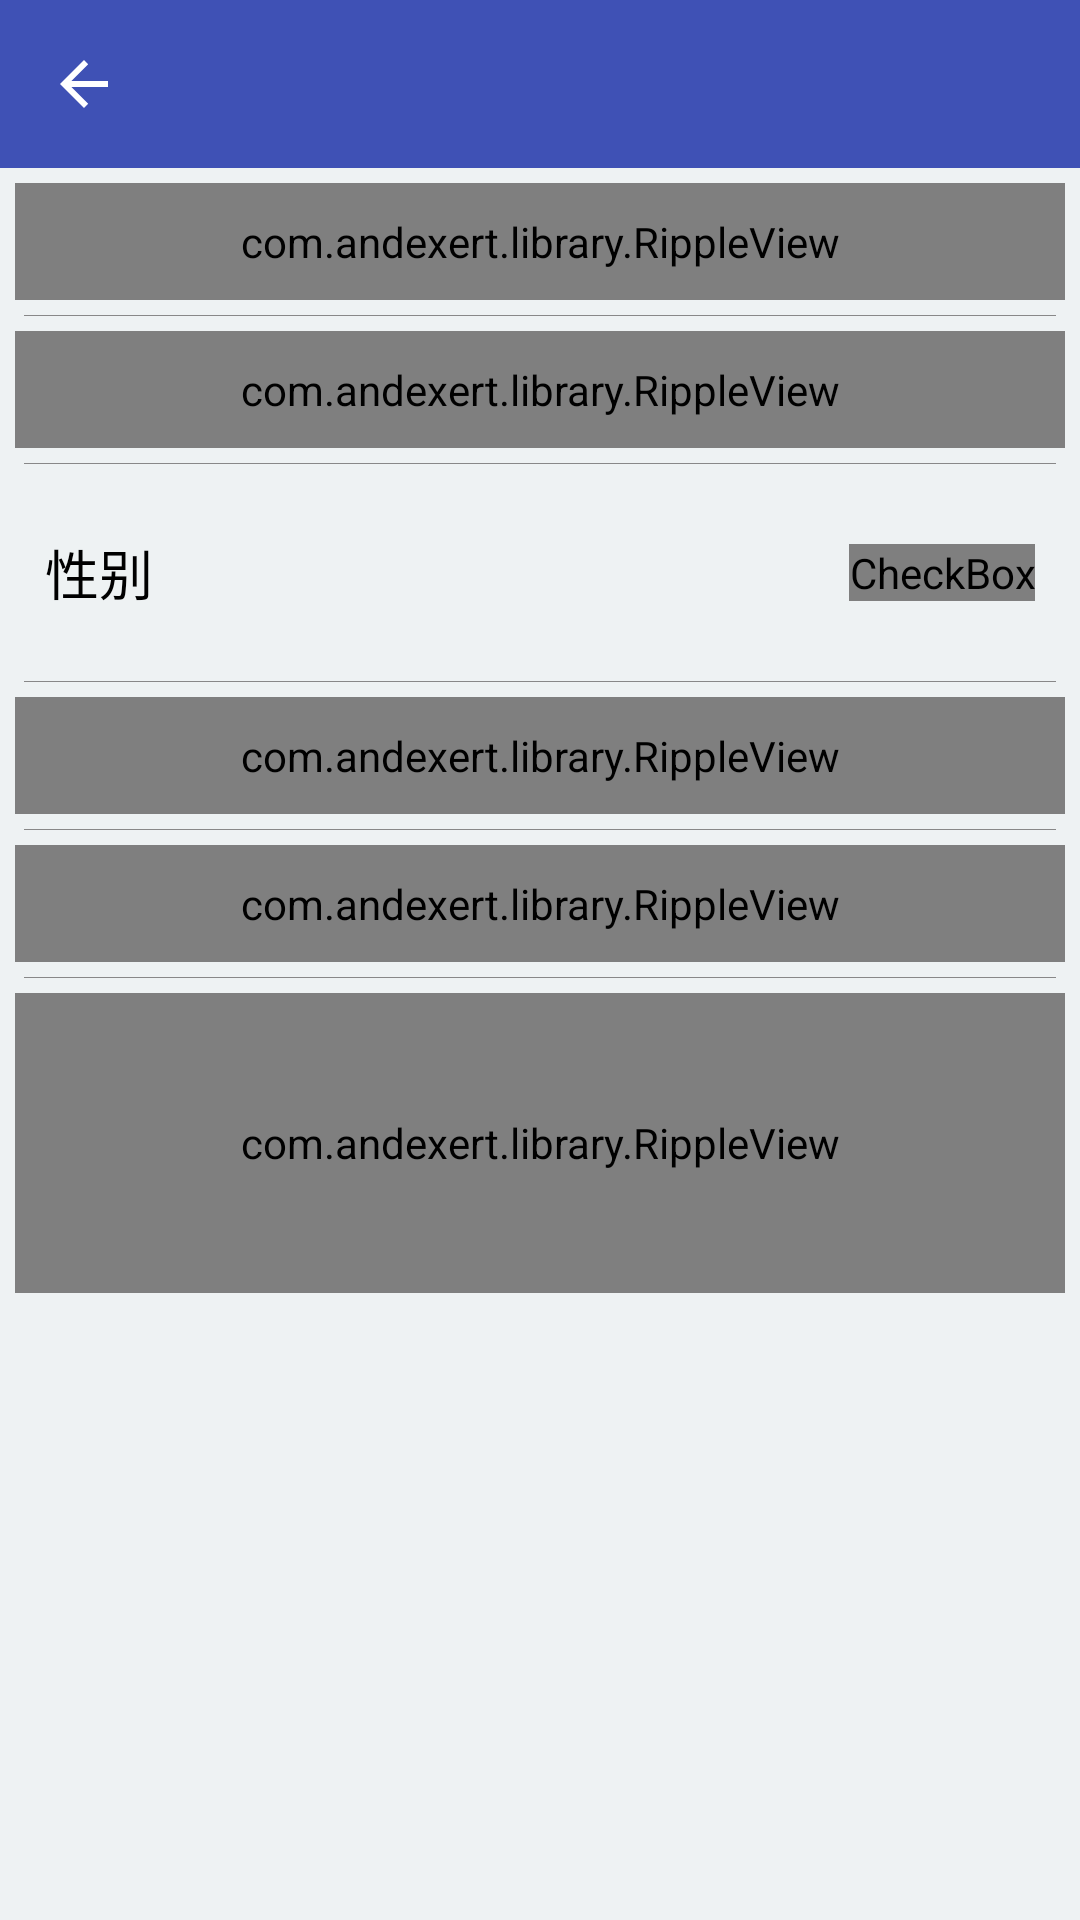

This screen was rendered from an Android layout file. Write that file and the resources it references.
<!-- AndroidManifest.xml: application theme AppTheme -->
<!-- res/layout/activity_setting.xml -->
<?xml version="1.0" encoding="utf-8"?>
<LinearLayout xmlns:android="http://schemas.android.com/apk/res/android"
    xmlns:app="http://schemas.android.com/apk/res-auto"
    xmlns:ripple="http://schemas.android.com/apk/res-auto"
    android:layout_width="match_parent"
    android:layout_height="match_parent"
    android:background="#EEF2F3"
    android:orientation="vertical">

    <android.support.v7.widget.Toolbar
        android:id="@+id/tool_bar"
        android:layout_width="match_parent"
        android:layout_height="?attr/actionBarSize"
        android:background="?attr/colorPrimary"
        app:navigationIcon="?attr/homeAsUpIndicator"
        app:popupTheme="?attr/popupTheme"
        app:theme="@style/ThemeOverlay.AppCompat.Dark.ActionBar" />

    <com.andexert.library.RippleView
        android:id="@+id/ripple"
        android:layout_width="match_parent"
        android:layout_height="wrap_content"
        android:layout_below="@id/tool_bar"
        android:layout_margin="5dp"
        android:padding="10dp"
        ripple:rv_centered="true"
        ripple:rv_type="rectangle"
        ripple:rv_zoom="true">

        <TextView
            android:id="@+id/user_icon_tips"
            style="@style/TextTheme.tipstheme"
            android:layout_width="match_parent"
            android:layout_height="wrap_content"
            android:layout_centerVertical="true"
            android:text="头像" />

        <ImageView
            android:id="@+id/user_icon_image"
            android:layout_width="60dp"
            android:layout_height="60dp"
            android:layout_alignParentRight="true"
            android:layout_centerVertical="true"
            android:background="@mipmap/girl"
            android:scaleType="centerInside" />
    </com.andexert.library.RippleView>

    <View
        android:layout_width="match_parent"
        android:layout_height="1px"
        android:layout_marginLeft="8dp"
        android:layout_marginRight="8dp"
        android:background="@color/second_color" />

    <com.andexert.library.RippleView
        android:id="@+id/ripple2"
        android:layout_width="match_parent"
        android:layout_height="wrap_content"
        android:layout_below="@id/ripple"
        android:layout_margin="5dp"
        android:padding="10dp"
        ripple:rv_centered="true"
        ripple:rv_type="rectangle"
        ripple:rv_zoom="true">

        <TextView
            android:id="@+id/user_nick_tips"
            style="@style/TextTheme.tipstheme"
            android:layout_width="wrap_content"
            android:layout_height="wrap_content"
            android:layout_centerVertical="true"
            android:text="昵称"
            android:textColor="@color/colorPrimary" />

        <TextView
            android:id="@+id/user_nick_text"
            style="@style/TextTheme.tipstheme"
            android:layout_width="wrap_content"
            android:layout_height="wrap_content"
            android:layout_alignParentRight="true"
            android:layout_centerVertical="true"
            android:paddingBottom="8dip"
            android:paddingTop="8dip"
            android:text="点击登录" />
    </com.andexert.library.RippleView>

    <View
        android:layout_width="match_parent"
        android:layout_height="1px"
        android:layout_marginLeft="8dp"
        android:layout_marginRight="8dp"
        android:background="@color/second_color" />

    <RelativeLayout
        android:id="@+id/sex_choice"
        android:layout_width="match_parent"
        android:layout_height="wrap_content"
        android:layout_margin="5dp"
        android:padding="10dp"
        android:paddingBottom="8dp"
        android:paddingTop="8dp">

        <TextView
            android:id="@+id/sex_choice_tips"
            style="@style/TextTheme.tipstheme"
            android:layout_width="wrap_content"
            android:layout_height="wrap_content"
            android:layout_centerVertical="true"
            android:paddingBottom="8dip"
            android:paddingTop="8dip"
            android:text="性别" />

        <CheckBox
            android:id="@+id/sex_choice_switch"
            android:layout_width="wrap_content"
            android:layout_height="wrap_content"
            android:layout_alignParentRight="true"
            android:layout_centerVertical="true"
            android:button="@drawable/selector_sex_choice"
            android:checked="true"
            android:scaleType="centerInside" />
    </RelativeLayout>

    <View
        android:layout_width="match_parent"
        android:layout_height="1px"
        android:layout_marginLeft="8dp"
        android:layout_marginRight="8dp"
        android:background="@color/second_color" />

    <com.andexert.library.RippleView
        android:id="@+id/ripple4"
        android:layout_width="match_parent"
        android:layout_height="wrap_content"
        android:layout_below="@id/sex_choice_switch"
        android:layout_margin="5dp"
        android:padding="10dp"
        ripple:rv_centered="true">

        <TextView
            android:id="@+id/user_sign_tips"
            style="@style/TextTheme.tipstheme"
            android:layout_width="wrap_content"
            android:layout_height="wrap_content"
            android:layout_centerVertical="true"
            android:paddingBottom="8dip"
            android:paddingTop="8dip"
            android:text="个性签名" />

        <TextView
            android:id="@+id/user_sign_text"
            style="@style/TextTheme.tipstheme_second"
            android:layout_width="wrap_content"
            android:layout_height="wrap_content"
            android:layout_alignParentRight="true"
            android:layout_alignTop="@id/user_sign_tips"
            android:layout_centerVertical="true"
            android:layout_marginLeft="100dp"
            android:ellipsize="end"
            android:maxLines="2"
            android:paddingBottom="8dip"
            android:paddingTop="8dip"
            android:text="点击填写" />
    </com.andexert.library.RippleView>

    <View
        android:layout_width="match_parent"
        android:layout_height="1px"
        android:layout_marginLeft="8dp"
        android:layout_marginRight="8dp"
        android:background="@color/second_color" />

    <com.andexert.library.RippleView
        android:id="@+id/ripple5"
        android:layout_width="match_parent"
        android:layout_height="wrap_content"
        android:layout_below="@id/ripple4"
        android:layout_margin="5dp"
        android:padding="10dp"
        ripple:rv_centered="true"
        ripple:rv_type="rectangle"
        ripple:rv_zoom="true">

        <TextView
            android:id="@+id/settings_cache_tips"
            style="@style/TextTheme.tipstheme"
            android:layout_width="wrap_content"
            android:layout_height="wrap_content"
            android:layout_centerVertical="true"
            android:paddingBottom="8dp"
            android:paddingTop="8dp"
            android:text="清除图片缓存" />

    </com.andexert.library.RippleView>

    <View
        android:layout_width="match_parent"
        android:layout_height="1px"
        android:layout_marginLeft="8dp"
        android:layout_marginRight="8dp"
        android:background="@color/second_color" />

    <com.andexert.library.RippleView
        android:id="@+id/ripple6"
        android:layout_width="match_parent"
        android:layout_height="100dp"
        android:layout_below="@id/ripple5"
        android:layout_margin="5dp"
        android:padding="10dp"
        ripple:rv_centered="true"
        ripple:rv_type="rectangle"
        ripple:rv_zoom="true">

        <TextView
            android:id="@+id/user_logout"
            style="@style/TextTheme.tipstheme"
            android:layout_width="match_parent"
            android:layout_height="wrap_content"
            android:layout_below="@id/ripple5"
            android:background="@drawable/selector_logout"
            android:gravity="center"
            android:paddingBottom="12dip"
            android:paddingTop="12dip"
            android:text="退出登录"
            android:textColor="#ffffff" />
    </com.andexert.library.RippleView>

</LinearLayout>
<!-- resources referenced by this layout -->
<resources>
  <color name="colorPrimary">#3F51B5</color>
  <color name="second_color">#888888</color>
  <!-- drawable selector_logout (drawable) -->
  <?xml version="1.0" encoding="utf-8"?>
  <selector xmlns:android="http://schemas.android.com/apk/res/android" >
      <item android:drawable="@mipmap/bg_logout_pressed" android:state_pressed="true"></item>
  	<item android:drawable="@mipmap/bg_logout_normal"></item>
  </selector>
  <!-- drawable selector_sex_choice (drawable) -->
  <?xml version="1.0" encoding="utf-8"?>
  <selector xmlns:android="http://schemas.android.com/apk/res/android" >
      <item android:drawable="@mipmap/ic_sex_female" android:state_checked="true"></item>
  	<item android:drawable="@mipmap/ic_sex_male"/>
  </selector>
  <!-- mipmap girl: png bitmap (mipmap-xhdpi, 13943 bytes) -->
  <style name="TextTheme.tipstheme">
          <item name="android:textSize">18sp</item>
          <item name="android:textColor">#000000</item>
          <item name="android:textStyle">normal</item>
      </style>
  <style name="TextTheme.tipstheme_second">
          <item name="android:textSize">16sp</item>
          <item name="android:textColor">#888888</item>
          <item name="android:textStyle">normal</item>
      </style>
  <style name="AppTheme" parent="@style/BaseAppTheme">
      </style>
  <style name="BaseAppTheme" parent="Theme.AppCompat.Light.NoActionBar">
          
          <item name="colorPrimary">@color/colorPrimary</item>
          <item name="colorPrimaryDark">@color/colorPrimaryDark</item>
          <item name="colorAccent">@color/colorAccent</item>
      </style>
  <color name="colorPrimaryDark">#303F9F</color>
  <color name="colorAccent">#FF4081</color>
</resources>
